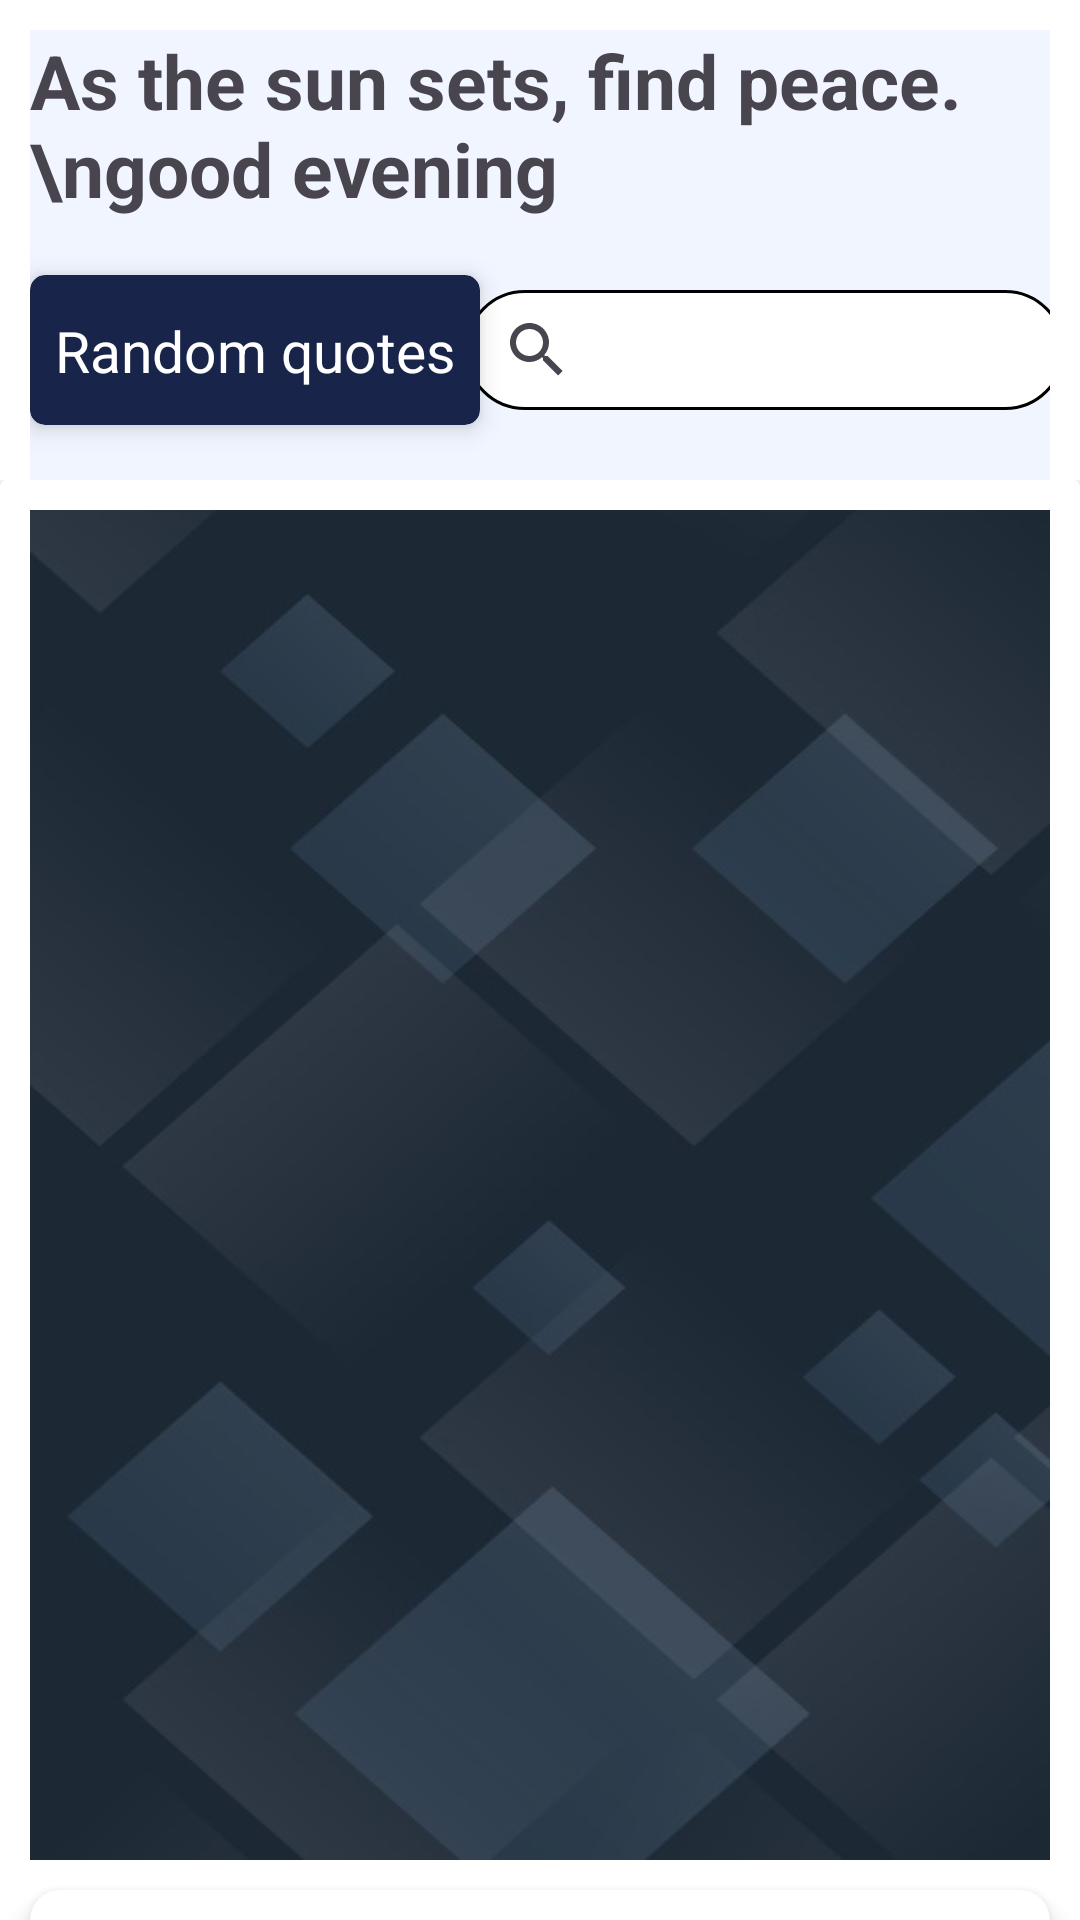

The Android layout XML behind this screen, and the referenced resources:
<!-- AndroidManifest.xml: application theme Theme.MarghCloneAman -->
<!-- res/layout/fragment_homescreen.xml -->
<?xml version="1.0" encoding="utf-8"?>
<FrameLayout xmlns:android="http://schemas.android.com/apk/res/android"
    xmlns:app="http://schemas.android.com/apk/res-auto"
    xmlns:tools="http://schemas.android.com/tools"
    android:layout_width="match_parent"
    android:layout_height="match_parent"
    android:background="@color/white"
    tools:context=".HomescreenFragment">

    <androidx.constraintlayout.widget.ConstraintLayout
        android:layout_width="match_parent"
        android:layout_height="match_parent">

        <androidx.constraintlayout.widget.ConstraintLayout
            android:id="@+id/constraintLayout"
            android:layout_width="match_parent"
            android:layout_height="150dp"
            android:background="#F1F5FF"
            android:layout_margin="10dp"
            app:layout_constraintEnd_toEndOf="parent"
            app:layout_constraintStart_toStartOf="parent"
            app:layout_constraintTop_toTopOf="parent">

            <TextView
                android:id="@+id/textView"
                android:layout_width="match_parent"
                android:layout_height="wrap_content"
                android:text="As the sun sets, find peace.\ngood evening"
                android:textSize="25sp"
                android:textStyle="bold"
                app:layout_constraintEnd_toEndOf="parent"
                app:layout_constraintStart_toStartOf="parent"
                app:layout_constraintTop_toTopOf="parent"
                tools:ignore="HardcodedText">

            </TextView>

            <androidx.cardview.widget.CardView
                android:id="@+id/cardView"
                android:layout_width="150dp"
                android:layout_height="50dp"
                app:cardBackgroundColor="#19244B"
                app:cardCornerRadius="5dp"
                app:cardElevation="5dp"
                app:layout_constraintBottom_toBottomOf="parent"
                app:layout_constraintStart_toStartOf="parent"
                app:layout_constraintTop_toBottomOf="@+id/textView">

                <androidx.constraintlayout.widget.ConstraintLayout
                    android:layout_width="match_parent"
                    android:layout_height="match_parent">

                    <TextView
                        android:layout_width="wrap_content"
                        android:layout_height="wrap_content"
                        android:text="Random quotes"
                        android:textColor="@color/white"
                        android:textSize="19dp"
                        app:layout_constraintBottom_toBottomOf="parent"
                        app:layout_constraintEnd_toEndOf="parent"
                        app:layout_constraintStart_toStartOf="parent"
                        app:layout_constraintTop_toTopOf="parent"
                        tools:ignore="HardcodedText,SpUsage,TextSizeCheck,TextSizeCheck" />


                </androidx.constraintlayout.widget.ConstraintLayout>


            </androidx.cardview.widget.CardView>

            <SearchView
                android:layout_width="200dp"
                android:layout_height="40dp"
                android:background="@drawable/searchbar_bg"
                app:layout_constraintBottom_toBottomOf="@+id/cardView"
                app:layout_constraintEnd_toEndOf="parent"
                app:layout_constraintStart_toEndOf="@+id/cardView"
                app:layout_constraintTop_toTopOf="@+id/cardView">

            </SearchView>

        </androidx.constraintlayout.widget.ConstraintLayout>

        <androidx.core.widget.NestedScrollView
            android:layout_width="match_parent"
            android:layout_height="wrap_content"
            android:background="@color/white"
            app:layout_constraintEnd_toEndOf="parent"
            app:layout_constraintStart_toStartOf="parent"
            app:layout_constraintTop_toBottomOf="@+id/constraintLayout">

            <androidx.constraintlayout.widget.ConstraintLayout
                android:layout_width="match_parent"
                android:layout_height="match_parent">

                <LinearLayout
                    android:layout_width="match_parent"
                    android:layout_height="match_parent"
                    android:orientation="horizontal"
                    app:layout_constraintEnd_toEndOf="parent"
                    app:layout_constraintStart_toStartOf="parent"
                    app:layout_constraintTop_toTopOf="parent">

                    <androidx.cardview.widget.CardView
                        android:layout_width="match_parent"
                        android:layout_height="wrap_content">

                        <androidx.constraintlayout.widget.ConstraintLayout
                            android:layout_width="match_parent"
                            android:layout_height="match_parent">

                            <ImageView
                                android:id="@+id/imageView"
                                android:layout_width="match_parent"
                                android:layout_height="450dp"
                                android:layout_margin="10dp"
                                android:scaleType="fitXY"
                                android:src="@drawable/sampleimage"
                                app:layout_constraintEnd_toEndOf="parent"
                                app:layout_constraintStart_toStartOf="parent"
                                app:layout_constraintTop_toTopOf="parent"
                                tools:ignore="ContentDescription,ImageContrastCheck" />

                            <androidx.cardview.widget.CardView
                                android:layout_width="match_parent"
                                android:layout_height="70dp"
                                android:layout_margin="10dp"
                                app:cardCornerRadius="10dp"
                                app:cardElevation="5dp"
                                app:layout_constraintBottom_toBottomOf="parent"
                                app:layout_constraintEnd_toEndOf="parent"
                                app:layout_constraintStart_toStartOf="parent"
                                app:layout_constraintTop_toBottomOf="@+id/imageView">

                                <LinearLayout
                                    android:layout_width="match_parent"
                                    android:layout_height="wrap_content"
                                    android:layout_gravity="center"
                                    android:gravity="center"
                                    android:layout_margin="10dp">

                                    <androidx.appcompat.widget.AppCompatButton
                                        android:layout_width="40dp"
                                        android:layout_height="40dp"
                                        android:layout_marginStart="30dp"
                                        android:layout_marginEnd="30dp"
                                        android:background="@drawable/saveicon"
                                        tools:ignore="SpeakableTextPresentCheck,TooDeepLayout,TouchTargetSizeCheck">

                                    </androidx.appcompat.widget.AppCompatButton>

                                    <androidx.appcompat.widget.AppCompatButton
                                        android:layout_width="40dp"
                                        android:layout_height="40dp"
                                        android:layout_marginStart="30dp"
                                        android:layout_marginEnd="30dp"
                                        android:background="@drawable/downloadicon"
                                        tools:ignore="SpeakableTextPresentCheck,SpeakableTextPresentCheck,TouchTargetSizeCheck">

                                    </androidx.appcompat.widget.AppCompatButton>

                                    <androidx.appcompat.widget.AppCompatButton
                                        android:layout_width="40dp"
                                        android:layout_height="40dp"
                                        android:layout_marginStart="30dp"
                                        android:layout_marginEnd="30dp"
                                        android:background="@drawable/shareicon"
                                        tools:ignore="SpeakableTextPresentCheck,TouchTargetSizeCheck">

                                    </androidx.appcompat.widget.AppCompatButton>

                                </LinearLayout>

                            </androidx.cardview.widget.CardView>

                        </androidx.constraintlayout.widget.ConstraintLayout>


                    </androidx.cardview.widget.CardView>



                </LinearLayout>



            </androidx.constraintlayout.widget.ConstraintLayout>


        </androidx.core.widget.NestedScrollView>

    </androidx.constraintlayout.widget.ConstraintLayout>


</FrameLayout>
<!-- resources referenced by this layout -->
<resources>
  <!-- drawable sampleimage: jpg bitmap (drawable, 23526 bytes) -->
  <!-- drawable saveicon (drawable) -->
  <vector android:height="24dp" android:tint="@color/black"
      android:viewportHeight="960" android:viewportWidth="960"
      android:width="24dp" xmlns:android="http://schemas.android.com/apk/res/android">
      <path android:fillColor="@android:color/white" android:pathData="M718,534L831,421Q843,409 859,409Q875,409 887,421Q899,433 899,449.5Q899,466 887,478L746,619Q734,631 717.5,631Q701,631 689,619L633,562Q621,550 621,534Q621,518 633,506Q645,494 661,494.5Q677,495 689,506L718,534ZM440,459Q440,459 440,459Q440,459 440,459Q440,459 440,459Q440,459 440,459Q440,459 440,459Q440,459 440,459Q440,459 440,459Q440,459 440,459L440,459Q440,459 440,459Q440,459 440,459Q440,459 440,459Q440,459 440,459Q440,459 440,459Q440,459 440,459Q440,459 440,459Q440,459 440,459Q440,459 440,459Q440,459 440,459Q440,459 440,459Q440,459 440,459ZM313,726Q241,661 189.5,610Q138,559 104.5,514Q71,469 55.5,427Q40,385 40,339Q40,245 103,182.5Q166,120 260,120Q312,120 359,142Q406,164 440,204Q474,164 521,142Q568,120 620,120Q701,120 756,165.5Q811,211 831,280Q831,280 817.5,280Q804,280 788.5,280Q773,280 759.5,280Q746,280 746,280Q728,240 693,220Q658,200 620,200Q569,200 532,227.5Q495,255 463,300L417,300Q386,255 346.5,227.5Q307,200 260,200Q203,200 161.5,239.5Q120,279 120,339Q120,372 134,406Q148,440 184,484.5Q220,529 282,588.5Q344,648 440,732Q466,709 501,679Q536,649 557,629Q557,629 566,638Q575,647 585.5,657.5Q596,668 605,677Q614,686 614,686Q592,706 558,735.5Q524,765 498,788L467,816Q456,827 440,827Q424,827 413,816L313,726Z"/>
  </vector>
  <!-- drawable searchbar_bg (drawable) -->
  <?xml version="1.0" encoding="utf-8"?>
  <shape xmlns:android="http://schemas.android.com/apk/res/android">
  
      <solid android:color="@color/white" />
      <corners android:radius="40dp"/>
      <stroke android:color="@color/black" android:width="1dp"/>
  
  </shape>
  <style name="Theme.MarghCloneAman" parent="Base.Theme.MarghCloneAman" />
  <style name="Base.Theme.MarghCloneAman" parent="Theme.Material3.DayNight.NoActionBar">
          
          
      </style>
  <!-- not gathered from this repository: default colours our renderer supplied (Android Studio template values) -->
  <color name="black">#FF000000</color>
  <color name="white">#FFFFFFFF</color>
</resources>
